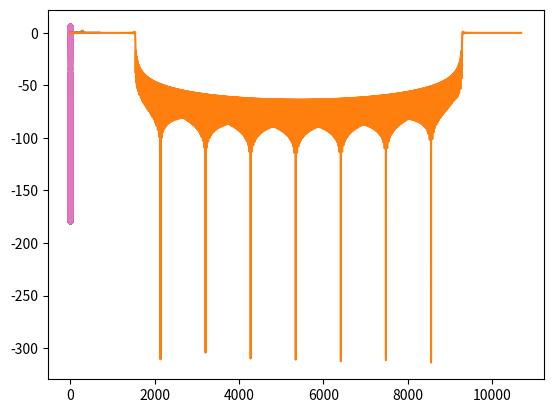

Write Python code to recreate this figure.
import numpy as np
import matplotlib.pyplot as plt

# def FIR_taps(fc,fs,LEN):
#     f=fc/fs
#     # print(f'fc  ={fc}')
#     # print(f'fs  ={fs}')
#     x=np.arange(-LEN//2,LEN//2)+0.5
#     hx=2*fc/fs*np.sin(2*np.pi*f*x)/(2*np.pi*f*x)
#     # plt.plot(np.abs(np.fft.fft(hx)))
#     # plt.show()
#     return(hx)

# def FIR_lpf(v,hx):
#     # out=np.convolve(v,hx, mode='same')
#     out=np.convolve(v,hx, mode='same')
#     return(out)


fc=100e3
fs=800e3
LEN=300

f=fc/fs
x=np.arange(-LEN//2,LEN//2)+0.5
hx0=2*fc/fs*np.sin(2*np.pi*f*x)/(2*np.pi*f*x)
window=1-np.cos(np.arange(0,LEN)/LEN*2*np.pi)
hx=hx0*window
# plt.plot(window)
plt.plot(hx)
plt.plot(np.abs(np.fft.fft(hx)))
plt.show()

for i in [1, 2, 4, 64, 71]:
    I=i-1
    plt.plot(np.arange(len(hx)*(1+i))/(len(hx)*(1+i)),20*np.log10(np.abs(np.fft.fft(np.concatenate([np.zeros(i*len(hx)),hx],)))),'.-', alpha=0.5)
plt.show()

plt.plot(np.real(hx))
plt.plot(np.imag(hx))
plt.plot(np.abs(hx),color="gray",alpha=0.8)
plt.show()

IMP=np.concatenate([np.ones(100),np.zeros(500),np.ones(90)])
hx=np.fft.fftshift(np.fft.ifft(IMP))
plt.plot(np.real(hx))
plt.plot(np.imag(hx))
plt.plot(np.abs(hx),color="gray",alpha=0.8)
plt.show()

plt.plot(20*np.log10(np.abs(np.fft.fft(np.concatenate([np.zeros(10000),hx])))))
plt.show()
